Run: headless pygame with SDL's dummy video driver; simulated clock (each Clock.tick advances the game by its frame time, no real sleeping); random seed 0; keys injected as events and as key.get_pressed() state; no mouse input.
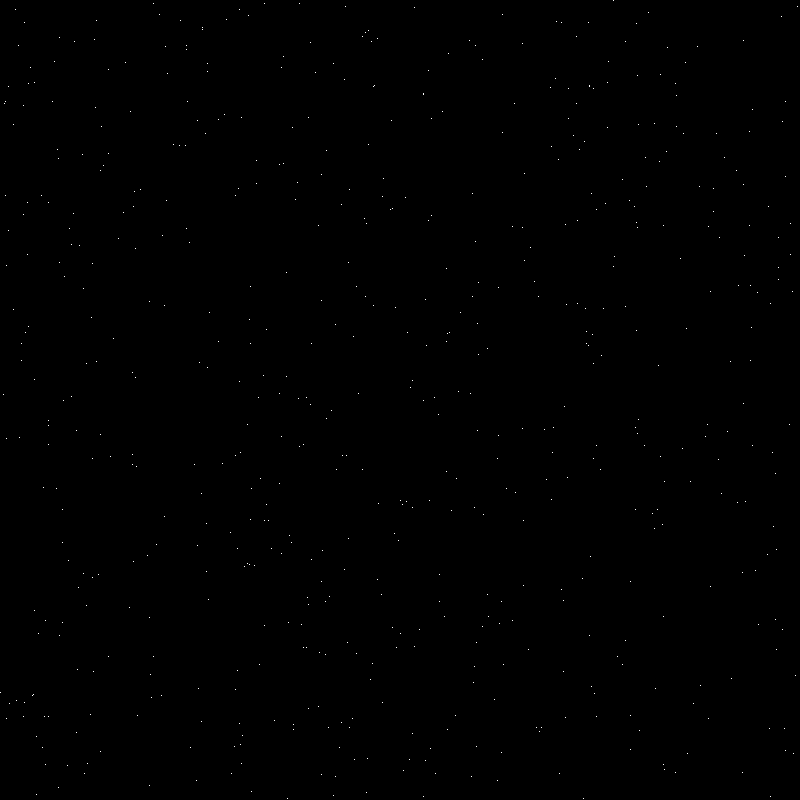
Frame 1 of 4 · flips 1–60 · no input
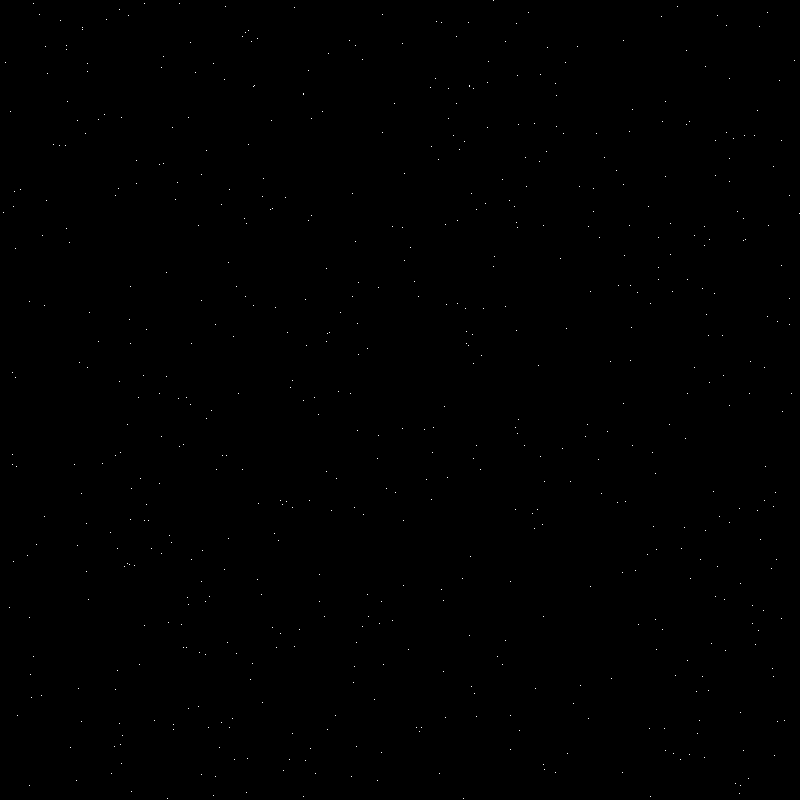
Frame 2 of 4 · flips 61–180 · tapped SPACE, RETURN · held RIGHT (→), D
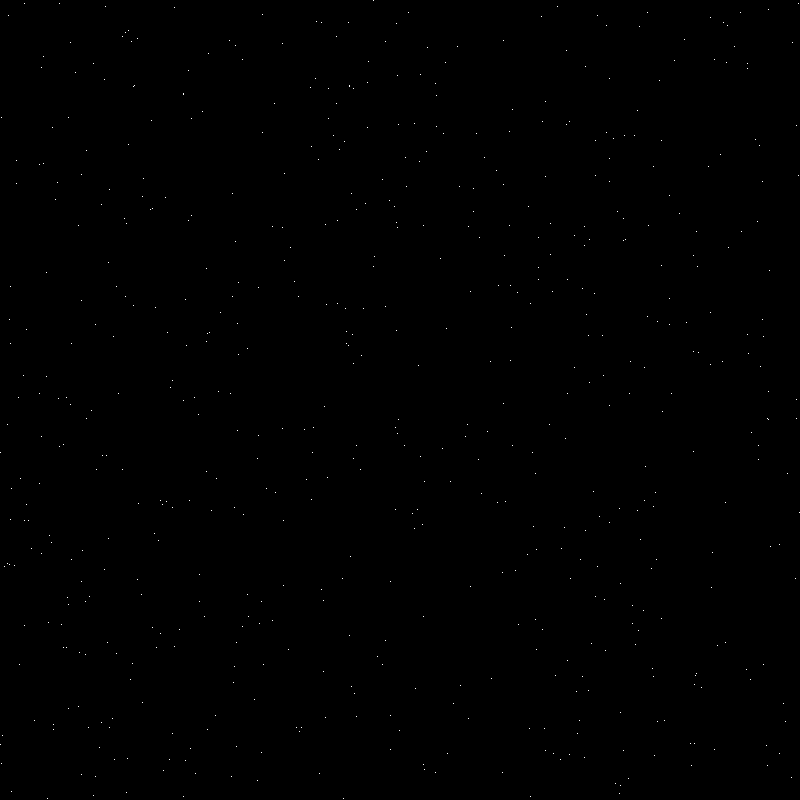
Frame 3 of 4 · flips 181–300 · held DOWN (↓), S
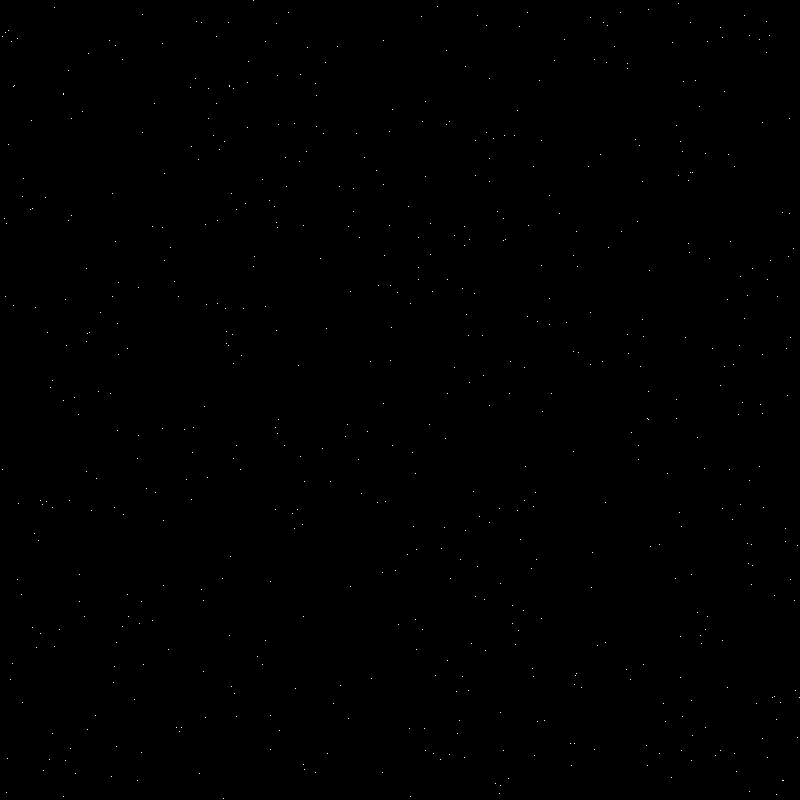
Frame 4 of 4 · flips 301–420 · held LEFT (←), A, UP (↑), W

The pygame program that drew these frames:

import sys, random
import pygame
from pygame.locals import *

class Screen(object):

	def __init__(self, width=640, height=400, fps=60, stars=200):
		self.running = True
		self.fps = fps
		self.playtime = 0.0
		self.total_stars = stars

		pygame.init()
		pygame.display.set_caption("Press ESC to quit")

		self.width = width
		self.height = height

		self.screen = pygame.display.set_mode((self.width, self.height), pygame.DOUBLEBUF)
		self.background = pygame.Surface(self.screen.get_size()).convert()
		self.clock = pygame.time.Clock()

		self.font = pygame.font.SysFont('mono', 20, bold=True)

		self.stars = self.generate_stars()

		self.main()

	def generate_stars(self):
		return [[random.randint(0, self.width), random.randint(0, self.height)] for i in range(self.total_stars)]

	def draw_stars(self):
		for star in self.stars:
			pygame.draw.line(self.background,
											 (255, 255, 255), (star[0], star[1]), (star[0], star[1]))
			star[0] = star[0] - 1
			if star[0] < 0:
				star[0] = self.width
				star[1] = random.randint(0, self.height)

	def exit(self):
		pygame.quit()
		sys.exit(2)

	def fps_and_playtime_caption(self):
		text = "FPS: {0:.2f}   Playtime: {1:.2f}".format(self.clock.get_fps(), self.playtime)
		pygame.display.set_caption(text)

	def main(self):
		while self.running:
			milliseconds = self.clock.tick(self.fps)
			self.playtime += milliseconds / 1000.0

			for event in pygame.event.get():
				if event.type == QUIT:
					self.running = False
					self.exit()

				elif event.type == KEYDOWN and event.key == K_ESCAPE:
					self.running = False
					self.exit()

			self.fps_and_playtime_caption()
			self.background.fill((0, 0, 0))
			self.draw_stars()
			self.screen.blit(self.background, (0, 0))
			pygame.display.update()


if __name__ == '__main__':
	Screen(width=800, height=800, stars=600, fps=100)
